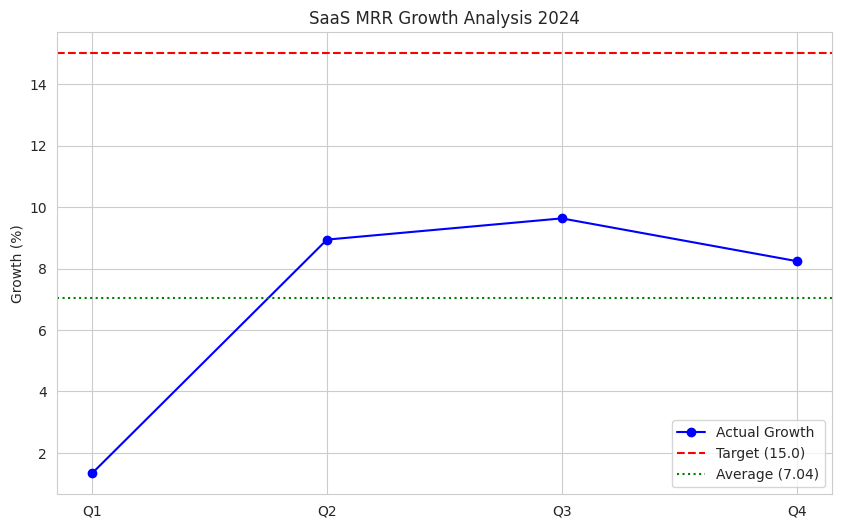

Here is the Python script that generated this plot:
import matplotlib.pyplot as plt
import pandas as pd
import seaborn as sns

# [redacted]

def main():
    # Data for 2024
    data = {
        'Quarter': ['Q1', 'Q2', 'Q3', 'Q4'],
        'MRR_Growth': [1.34, 8.94, 9.63, 8.24]
    }
    df = pd.DataFrame(data)

    # Calculate Average
    current_avg = df['MRR_Growth'].mean()
    target = 15.0
    
    # Plotting
    plt.figure(figsize=(10, 6))
    sns.set_style("whitegrid")
    plt.plot(df['Quarter'], df['MRR_Growth'], marker='o', label='Actual Growth', color='blue')
    plt.axhline(y=target, color='red', linestyle='--', label=f'Target ({target})')
    plt.axhline(y=current_avg, color='green', linestyle=':', label=f'Average ({current_avg:.2f})')
    
    plt.title('SaaS MRR Growth Analysis 2024')
    plt.ylabel('Growth (%)')
    plt.legend()
    plt.savefig('mrr_chart.png')
    print(f"Chart saved. Average Growth: {current_avg}")

if __name__ == "__main__":
    main()
